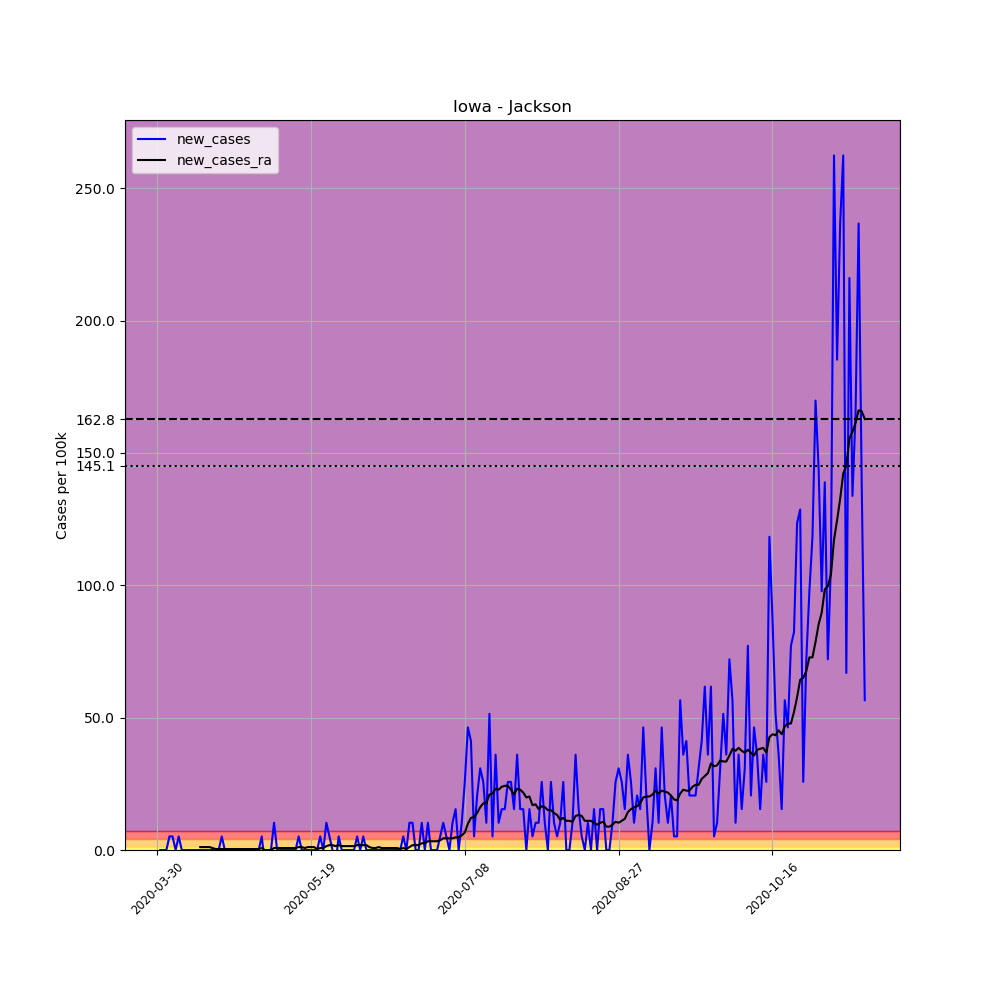

The data file committed next to this chart (first rows):
, date, county, state, fips, cases, deaths, COUNTY, STNAME, CTYNAME, POPESTIMATE2019, per_100k, new_cases, new_cases_ra
476942, 2020-03-30, Jackson, Iowa, 19097, 1, 0, 97, Iowa, Jackson, 19439, 5.144, , 
476943, 2020-03-31, Jackson, Iowa, 19097, 1, 0, 97, Iowa, Jackson, 19439, 5.144, 0.0, 
476944, 2020-04-01, Jackson, Iowa, 19097, 1, 0, 97, Iowa, Jackson, 19439, 5.144, 0.0, 
476945, 2020-04-02, Jackson, Iowa, 19097, 1, 0, 97, Iowa, Jackson, 19439, 5.144, 0.0, 
476946, 2020-04-03, Jackson, Iowa, 19097, 2, 0, 97, Iowa, Jackson, 19439, 10.29, 5.144, 
476947, 2020-04-04, Jackson, Iowa, 19097, 3, 0, 97, Iowa, Jackson, 19439, 15.43, 5.144, 
476948, 2020-04-05, Jackson, Iowa, 19097, 3, 0, 97, Iowa, Jackson, 19439, 15.43, 0.0, 
476949, 2020-04-06, Jackson, Iowa, 19097, 4, 0, 97, Iowa, Jackson, 19439, 20.58, 5.144, 
476950, 2020-04-07, Jackson, Iowa, 19097, 4, 0, 97, Iowa, Jackson, 19439, 20.58, 0.0, 
476951, 2020-04-08, Jackson, Iowa, 19097, 4, 0, 97, Iowa, Jackson, 19439, 20.58, 0.0, 
476952, 2020-04-09, Jackson, Iowa, 19097, 4, 0, 97, Iowa, Jackson, 19439, 20.58, 0.0, 
476953, 2020-04-10, Jackson, Iowa, 19097, 4, 0, 97, Iowa, Jackson, 19439, 20.58, 0.0, 
476954, 2020-04-11, Jackson, Iowa, 19097, 4, 0, 97, Iowa, Jackson, 19439, 20.58, 0.0, 
476955, 2020-04-12, Jackson, Iowa, 19097, 4, 0, 97, Iowa, Jackson, 19439, 20.58, 0.0, 
476956, 2020-04-13, Jackson, Iowa, 19097, 4, 0, 97, Iowa, Jackson, 19439, 20.58, 0.0, 1.102
476957, 2020-04-14, Jackson, Iowa, 19097, 4, 0, 97, Iowa, Jackson, 19439, 20.58, 0.0, 1.102
476958, 2020-04-15, Jackson, Iowa, 19097, 4, 0, 97, Iowa, Jackson, 19439, 20.58, 0.0, 1.102
476959, 2020-04-16, Jackson, Iowa, 19097, 4, 0, 97, Iowa, Jackson, 19439, 20.58, 0.0, 1.102
476960, 2020-04-17, Jackson, Iowa, 19097, 4, 0, 97, Iowa, Jackson, 19439, 20.58, 0.0, 0.7349
476961, 2020-04-18, Jackson, Iowa, 19097, 4, 0, 97, Iowa, Jackson, 19439, 20.58, 0.0, 0.3674
476962, 2020-04-19, Jackson, Iowa, 19097, 4, 0, 97, Iowa, Jackson, 19439, 20.58, 0.0, 0.3674
476963, 2020-04-20, Jackson, Iowa, 19097, 5, 0, 97, Iowa, Jackson, 19439, 25.72, 5.144, 0.3674
476964, 2020-04-21, Jackson, Iowa, 19097, 5, 0, 97, Iowa, Jackson, 19439, 25.72, 0.0, 0.3674
476965, 2020-04-22, Jackson, Iowa, 19097, 5, 0, 97, Iowa, Jackson, 19439, 25.72, 0.0, 0.3674
476966, 2020-04-23, Jackson, Iowa, 19097, 5, 0, 97, Iowa, Jackson, 19439, 25.72, 0.0, 0.3674
476967, 2020-04-24, Jackson, Iowa, 19097, 5, 0, 97, Iowa, Jackson, 19439, 25.72, 0.0, 0.3674
476968, 2020-04-25, Jackson, Iowa, 19097, 5, 0, 97, Iowa, Jackson, 19439, 25.72, 0.0, 0.3674
476969, 2020-04-26, Jackson, Iowa, 19097, 5, 0, 97, Iowa, Jackson, 19439, 25.72, 0.0, 0.3674
476970, 2020-04-27, Jackson, Iowa, 19097, 5, 0, 97, Iowa, Jackson, 19439, 25.72, 0.0, 0.3674
476971, 2020-04-28, Jackson, Iowa, 19097, 5, 0, 97, Iowa, Jackson, 19439, 25.72, 0.0, 0.3674
476972, 2020-04-29, Jackson, Iowa, 19097, 5, 0, 97, Iowa, Jackson, 19439, 25.72, 0.0, 0.3674
476973, 2020-04-30, Jackson, Iowa, 19097, 5, 0, 97, Iowa, Jackson, 19439, 25.72, 0.0, 0.3674
476974, 2020-05-01, Jackson, Iowa, 19097, 5, 0, 97, Iowa, Jackson, 19439, 25.72, 0.0, 0.3674
476975, 2020-05-02, Jackson, Iowa, 19097, 5, 0, 97, Iowa, Jackson, 19439, 25.72, 0.0, 0.3674
476976, 2020-05-03, Jackson, Iowa, 19097, 6, 0, 97, Iowa, Jackson, 19439, 30.87, 5.144, 0.7349
476977, 2020-05-04, Jackson, Iowa, 19097, 5, 0, 97, Iowa, Jackson, 19439, 25.72, -5.144, 0.0
476978, 2020-05-05, Jackson, Iowa, 19097, 5, 0, 97, Iowa, Jackson, 19439, 25.72, 0.0, 0.0
476979, 2020-05-06, Jackson, Iowa, 19097, 5, 0, 97, Iowa, Jackson, 19439, 25.72, 0.0, 0.0
476980, 2020-05-07, Jackson, Iowa, 19097, 7, 0, 97, Iowa, Jackson, 19439, 36.01, 10.29, 0.7349
476981, 2020-05-08, Jackson, Iowa, 19097, 7, 0, 97, Iowa, Jackson, 19439, 36.01, 0.0, 0.7349
476982, 2020-05-09, Jackson, Iowa, 19097, 7, 0, 97, Iowa, Jackson, 19439, 36.01, 0.0, 0.7349
476983, 2020-05-10, Jackson, Iowa, 19097, 7, 0, 97, Iowa, Jackson, 19439, 36.01, 0.0, 0.7349
476984, 2020-05-11, Jackson, Iowa, 19097, 7, 0, 97, Iowa, Jackson, 19439, 36.01, 0.0, 0.7349
476985, 2020-05-12, Jackson, Iowa, 19097, 7, 0, 97, Iowa, Jackson, 19439, 36.01, 0.0, 0.7349
476986, 2020-05-13, Jackson, Iowa, 19097, 7, 0, 97, Iowa, Jackson, 19439, 36.01, 0.0, 0.7349
476987, 2020-05-14, Jackson, Iowa, 19097, 7, 0, 97, Iowa, Jackson, 19439, 36.01, 0.0, 0.7349
476988, 2020-05-15, Jackson, Iowa, 19097, 8, 0, 97, Iowa, Jackson, 19439, 41.15, 5.144, 1.102
476989, 2020-05-16, Jackson, Iowa, 19097, 8, 0, 97, Iowa, Jackson, 19439, 41.15, 0.0, 1.102
476990, 2020-05-17, Jackson, Iowa, 19097, 8, 0, 97, Iowa, Jackson, 19439, 41.15, 0.0, 0.7349
476991, 2020-05-18, Jackson, Iowa, 19097, 8, 0, 97, Iowa, Jackson, 19439, 41.15, 0.0, 1.102
476992, 2020-05-19, Jackson, Iowa, 19097, 8, 0, 97, Iowa, Jackson, 19439, 41.15, 0.0, 1.102
476993, 2020-05-20, Jackson, Iowa, 19097, 8, 0, 97, Iowa, Jackson, 19439, 41.15, 0.0, 1.102
476994, 2020-05-21, Jackson, Iowa, 19097, 8, 0, 97, Iowa, Jackson, 19439, 41.15, 0.0, 0.3674
476995, 2020-05-22, Jackson, Iowa, 19097, 9, 0, 97, Iowa, Jackson, 19439, 46.3, 5.144, 0.7349
476996, 2020-05-23, Jackson, Iowa, 19097, 9, 0, 97, Iowa, Jackson, 19439, 46.3, 0.0, 0.7349
476997, 2020-05-24, Jackson, Iowa, 19097, 11, 0, 97, Iowa, Jackson, 19439, 56.59, 10.29, 1.47
476998, 2020-05-25, Jackson, Iowa, 19097, 12, 0, 97, Iowa, Jackson, 19439, 61.73, 5.144, 1.837
476999, 2020-05-26, Jackson, Iowa, 19097, 12, 0, 97, Iowa, Jackson, 19439, 61.73, 0.0, 1.837
477000, 2020-05-27, Jackson, Iowa, 19097, 11, 0, 97, Iowa, Jackson, 19439, 56.59, -5.144, 1.47
477001, 2020-05-28, Jackson, Iowa, 19097, 12, 0, 97, Iowa, Jackson, 19439, 61.73, 5.144, 1.837
... 171 more rows
